Run: headless pygame with SDL's dummy video driver; simulated clock (each Clock.tick advances the game by its frame time, no real sleeping); random seed 0; keys injected as events and as key.get_pressed() state; mouse plan: one left click at the window centre at the start of phase 2, then a move to the lower-right quarter at the start of phase 3.
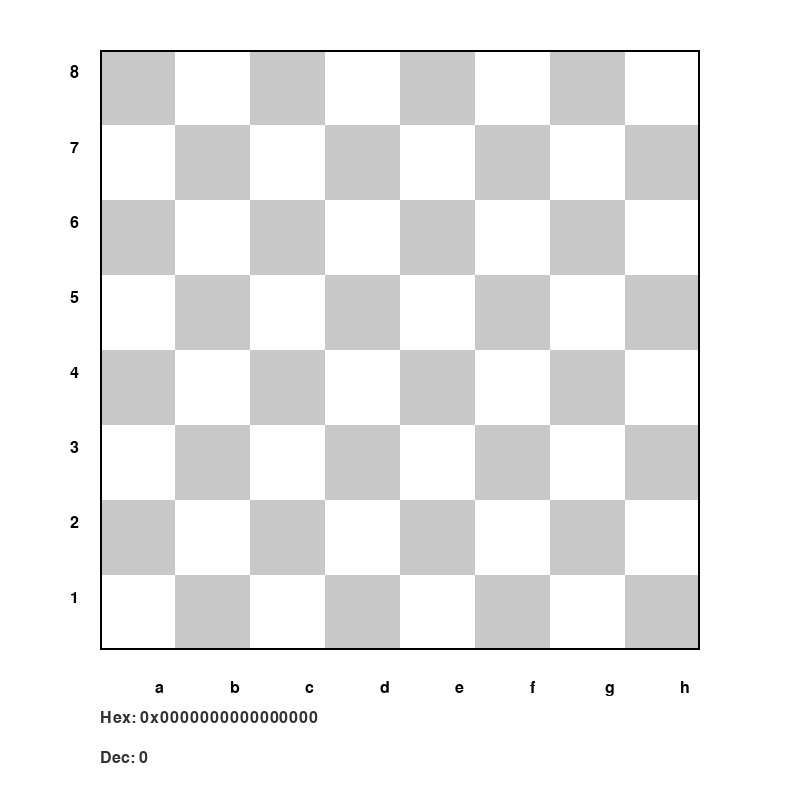
Frame 1 of 4 · flips 1–60 · no input
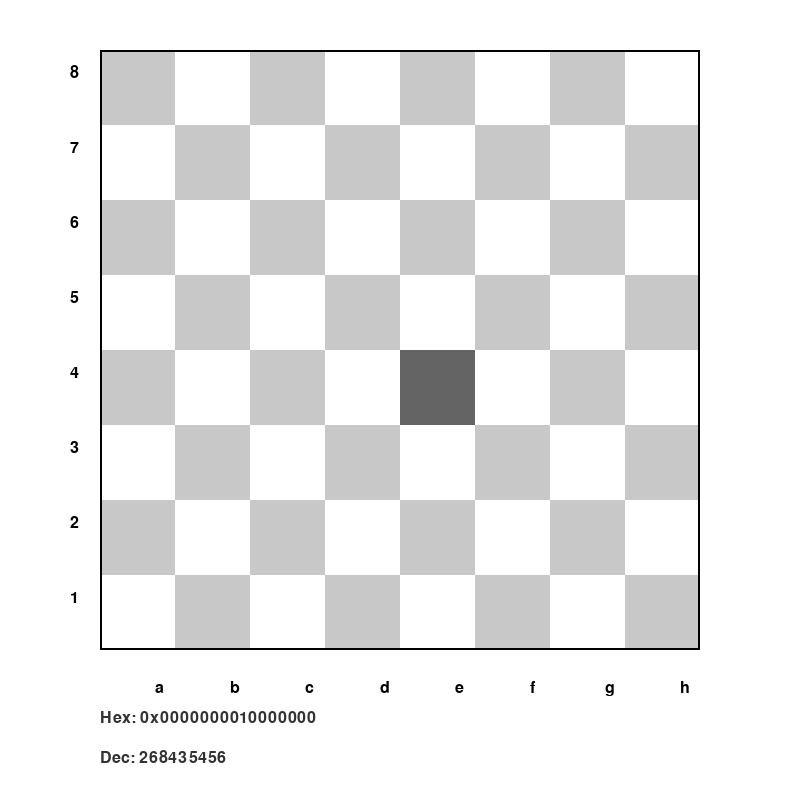
Frame 2 of 4 · flips 61–180 · clicked the window centre · tapped SPACE, RETURN · held RIGHT (→), D
Frame 3 of 4 · flips 181–300 · moved the mouse to the lower-right quarter · held DOWN (↓), S · screen unchanged from frame 2, image omitted
Frame 4 of 4 · flips 301–420 · held LEFT (←), A, UP (↑), W · screen unchanged from frame 3, image omitted

The pygame program that drew these frames:

import pygame
import sys

pygame.init()

WINDOW_WIDTH = 800  # HD resolution
WINDOW_HEIGHT = 800
BOARD_SIZE = 600  # Scaled chessboard size
SQUARE_SIZE = BOARD_SIZE // 8
WHITE = (255, 255, 255)
BLACK = (0, 0, 0)
HIGHLIGHT = (100, 100, 100)
BORDER = (150, 150, 150)
TEXT_COLOR = (50, 50, 50)
BUTTON_COLOR = (100, 150, 200)
BUTTON_HOVER_COLOR = (80, 130, 180)

screen = pygame.display.set_mode((WINDOW_WIDTH, WINDOW_HEIGHT))
pygame.display.set_caption("Binary Chessboard Visualizer")

class Button:
    def __init__(self, x, y, width, height, text):
        self.rect = pygame.Rect(x, y, width, height)
        self.text = text
        self.font = pygame.font.SysFont('Arial', 24)  # Larger font for HD view
        self.is_hovered = False

    def draw(self):
        color = BUTTON_HOVER_COLOR if self.is_hovered else BUTTON_COLOR
        pygame.draw.rect(screen, color, self.rect)
        pygame.draw.rect(screen, BLACK, self.rect, 2)
        
        text_surface = self.font.render(self.text, True, WHITE)
        text_rect = text_surface.get_rect(center=self.rect.center)
        screen.blit(text_surface, text_rect)

    def handle_event(self, event):
        if event.type == pygame.MOUSEMOTION:
            self.is_hovered = self.rect.collidepoint(event.pos)
        elif event.type == pygame.MOUSEBUTTONDOWN:
            if event.button == 1 and self.rect.collidepoint(event.pos):
                return True
        return False

class ChessboardVisualizer:
    def __init__(self):
        self.board_state = 0
        self.font = pygame.font.SysFont('Arial', 24)  # Larger font for HD view
        self.board_offset_x = (WINDOW_WIDTH - BOARD_SIZE) // 2
        self.board_offset_y = 50
        self.reset_button = Button(
            (WINDOW_WIDTH - 150) // 2,  # Centered Reset button
            self.board_offset_y + BOARD_SIZE + 150,  # Added spacing below Hex/Decimal
            150, 50, "Reset"
        )
    
    def get_square_from_pos(self, pos):
        # Convert mouse position to board coordinates
        x, y = pos
        x -= self.board_offset_x
        y -= self.board_offset_y
        
        if not (0 <= x < BOARD_SIZE and 0 <= y < BOARD_SIZE):
            return None
        
        file = x // SQUARE_SIZE
        rank = 7 - (y // SQUARE_SIZE)
        return rank * 8 + file
    
    def toggle_square(self, square_index):
        if square_index is not None:
            self.board_state ^= (1 << square_index)
    
    def reset(self):
        self.board_state = 0
    
    def draw(self):
        screen.fill(WHITE)
        
        for rank in range(8):
            for file in range(8):
                x = self.board_offset_x + file * SQUARE_SIZE
                y = self.board_offset_y + (7 - rank) * SQUARE_SIZE
                
                base_color = WHITE if (rank + file) % 2 == 0 else (200, 200, 200)
                
                bit_pos = rank * 8 + file
                
                color = HIGHLIGHT if (self.board_state & (1 << bit_pos)) else base_color
                
                pygame.draw.rect(screen, color, (x, y, SQUARE_SIZE, SQUARE_SIZE))
                
                if rank == 7:
                    label = self.font.render(chr(file + 97), True, BLACK)
                    screen.blit(label, (x + SQUARE_SIZE - 20, 
                              self.board_offset_y + BOARD_SIZE + 30))  # Adjusted spacing
                
                if file == 0:
                    label = self.font.render(str(rank + 1), True, BLACK)
                    screen.blit(label, (self.board_offset_x - 30, y + 15))
        
        pygame.draw.rect(screen, BLACK, 
                        (self.board_offset_x, self.board_offset_y, 
                         BOARD_SIZE, BOARD_SIZE), 2)
        
        hex_text = self.font.render(f"Hex: 0x{self.board_state:016X}", True, TEXT_COLOR)
        dec_text = self.font.render(f"Dec: {self.board_state}", True, TEXT_COLOR)
        
        text_y = self.board_offset_y + BOARD_SIZE + 60  # Moved Hex/Decimal further down
        screen.blit(hex_text, (self.board_offset_x, text_y))
        screen.blit(dec_text, (self.board_offset_x, text_y + 40))
        
        self.reset_button.draw()
        
        pygame.display.flip()

def main():
    visualizer = ChessboardVisualizer()
    running = True
    clock = pygame.time.Clock()
    
    while running:
        for event in pygame.event.get():
            if event.type == pygame.QUIT:
                running = False
            elif event.type == pygame.MOUSEBUTTONDOWN:
                if event.button == 1:  # Left click
                    if visualizer.reset_button.handle_event(event):
                        visualizer.reset()
                    else:
                        square = visualizer.get_square_from_pos(event.pos)
                        visualizer.toggle_square(square)
            else:
                visualizer.reset_button.handle_event(event)
        
        visualizer.draw()
        clock.tick(60)
    
    pygame.quit()
    sys.exit()

if __name__ == "__main__":
    main()
